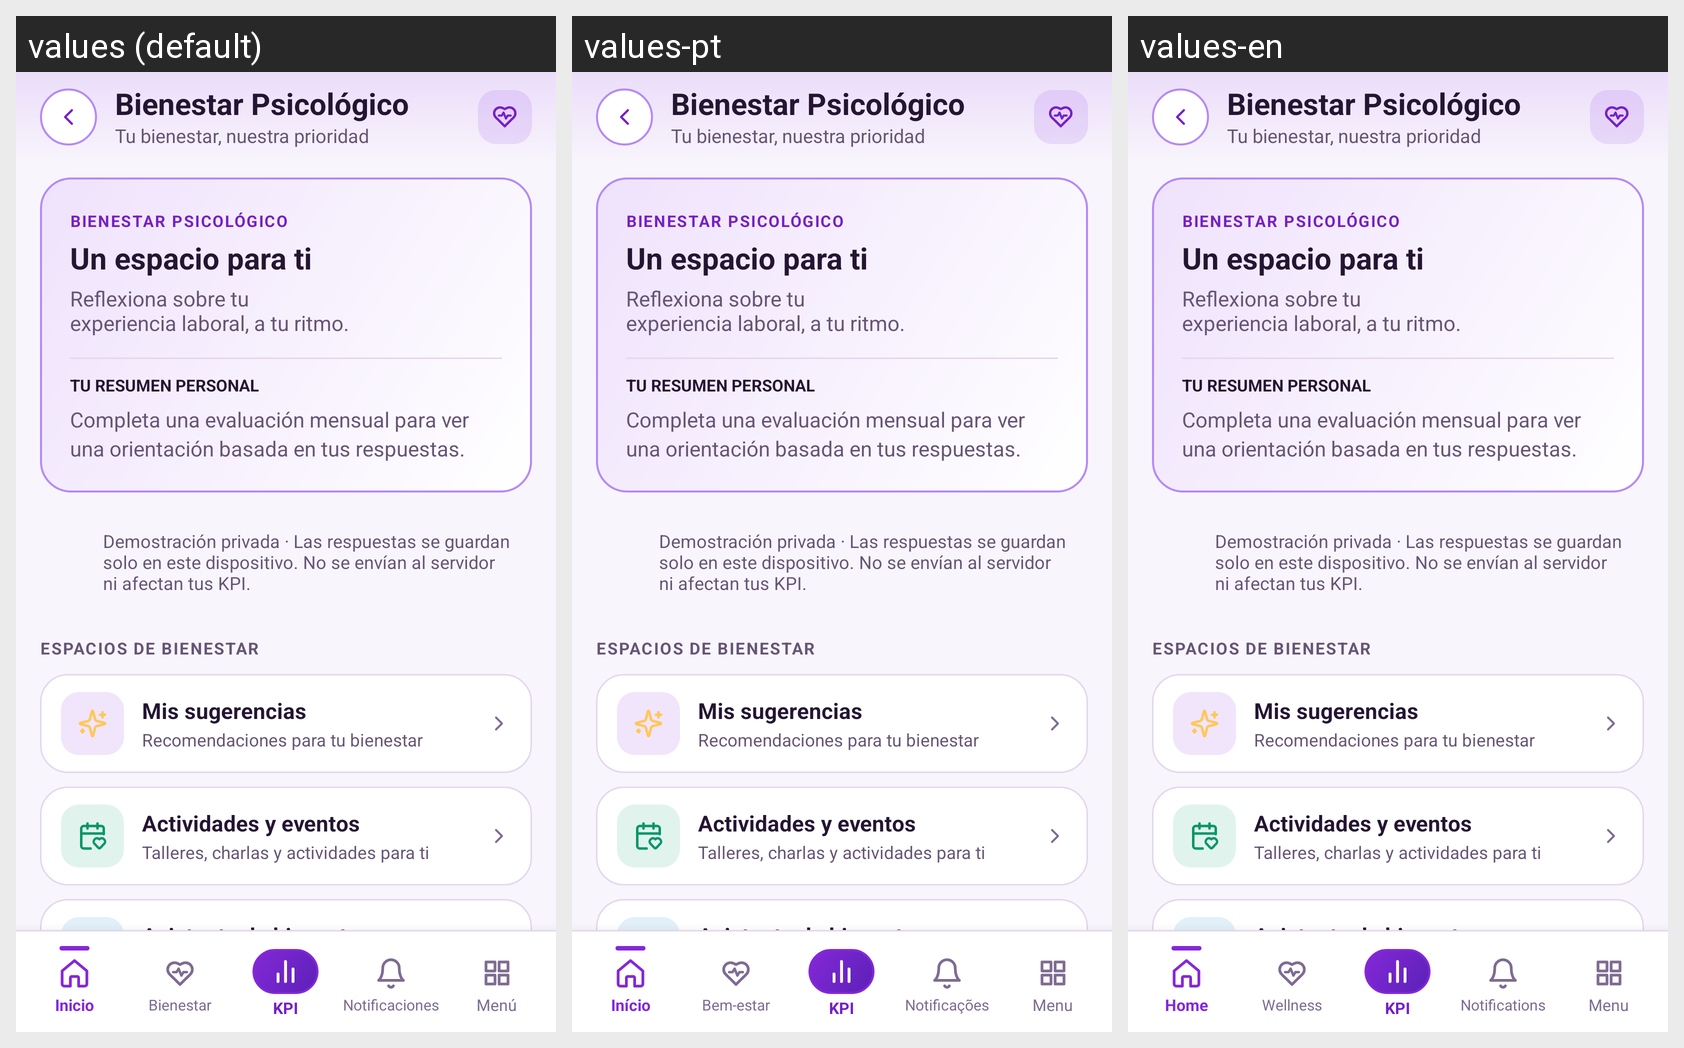

Locale-by-locale string values for the Android screen shown in this grid:
Android screen res/layout/collaborator_activity_wellness.xml rendered under 3 locales, left to right: values (default), values-pt, values-en. Device: Nexus 5 (rendered at 1080×1920; each locale shown at half size, 540×960, under a caption strip naming it); theme Theme.KPIWeb.
Strings drawn on this screen, with the default value and each locale's value (text and hints the layout hard-codes, and strings that could not be matched under every locale, appear in the picture but are not listed):

collab_nav_home
  values: Inicio
  values-pt: Início
  values-en: Home

collab_nav_wellness
  values: Bienestar
  values-pt: Bem-estar
  values-en: Wellness

collab_nav_kpi
  values: KPI
  values-pt: KPI
  values-en: KPI

collab_nav_notifications
  values: Notificaciones
  values-pt: Notificações
  values-en: Notifications

collab_nav_menu
  values: Menú
  values-pt: Menu
  values-en: Menu
